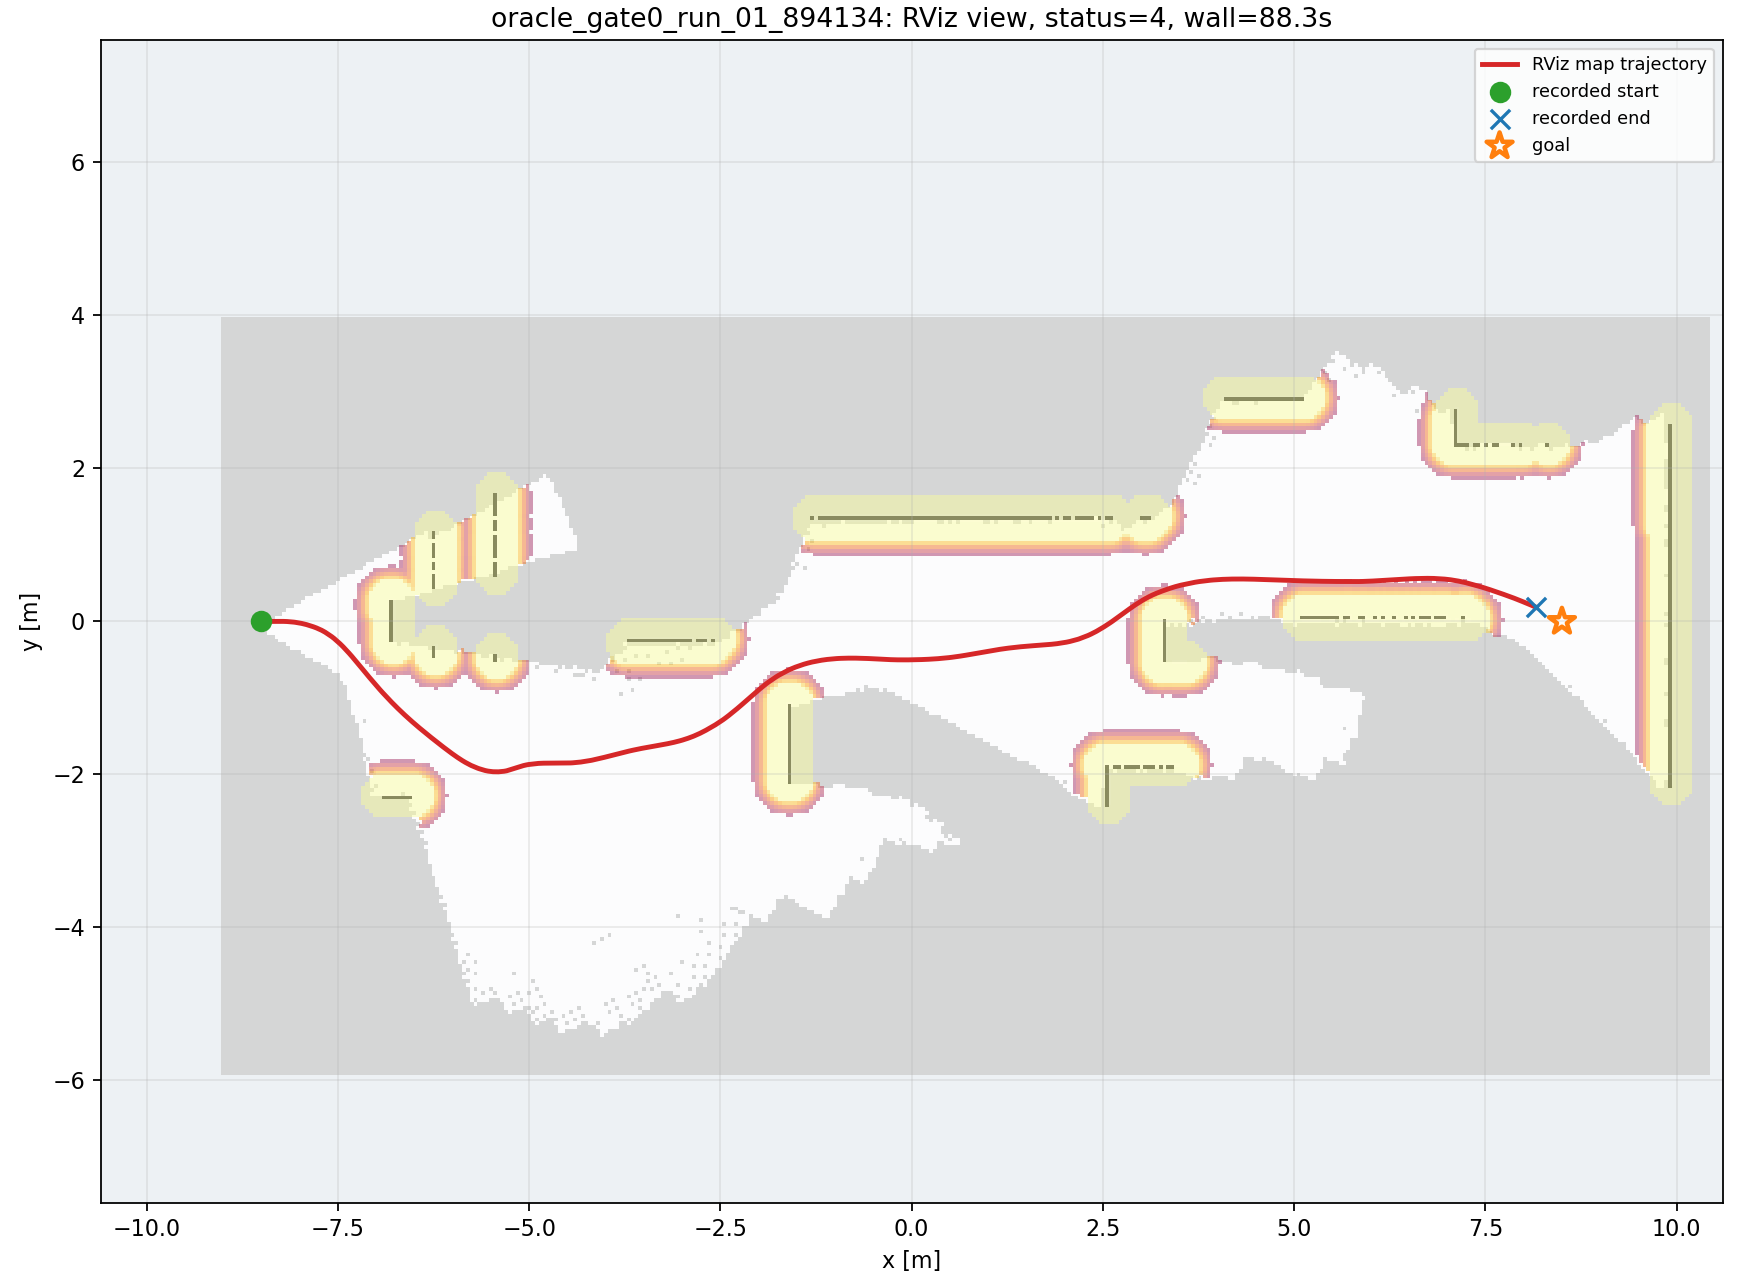

The data file committed next to this chart (first rows):
wall_time, wall_elapsed_s, sim_time, x, y, yaw
1787844268, 0.0, 50.59, -8.498, 1.005487493329668e-06, 0.001435
1787844271, 2.359, 53.35, -8.448, 0.0001284, 0.004455
1787844271, 2.371, 53.42, -8.429, 0.0002268, 0.006408
1787844271, 2.383, 53.48, -8.41, 0.0003636, 0.008522
1787844271, 2.661, 53.66, -8.362, 0.0008533, 0.01159
1787844272, 3.223, 53.99, -8.267, 0.001541, -0.003804
1787844272, 3.237, 54.06, -8.248, 0.00142, -0.01092
1787844272, 3.248, 54.13, -8.229, 0.001153, -0.0194
1787844272, 3.259, 54.2, -8.21, 0.0007176, -0.02874
1787844272, 3.541, 54.37, -8.162, -0.001245, -0.0575
1787844273, 3.965, 54.61, -8.096, -0.006537, -0.106
1787844273, 3.979, 54.67, -8.077, -0.008662, -0.1212
1787844273, 3.991, 54.74, -8.058, -0.01108, -0.1369
1787844273, 4.343, 54.98, -7.992, -0.02193, -0.1944
1787844273, 4.419, 55.05, -7.973, -0.02574, -0.2114
1787844273, 4.636, 55.22, -7.927, -0.03665, -0.2543
1787844273, 4.65, 55.29, -7.908, -0.04157, -0.2715
1787844274, 5.002, 55.49, -7.854, -0.05788, -0.3209
1787844274, 5.146, 55.59, -7.834, -0.06478, -0.3305
1787844274, 5.222, 55.66, -7.82, -0.06948, -0.3411
1787844274, 5.509, 55.87, -7.78, -0.08452, -0.3788
1787844275, 6.004, 56.17, -7.723, -0.1097, -0.4577
1787844275, 6.016, 56.24, -7.71, -0.1161, -0.4766
1787844275, 6.027, 56.31, -7.697, -0.1228, -0.495
1787844275, 6.037, 56.38, -7.685, -0.1297, -0.5129
1787844275, 6.178, 56.48, -7.666, -0.1408, -0.5393
1787844275, 6.734, 56.78, -7.594, -0.1877, -0.6292
1787844275, 6.747, 56.85, -7.579, -0.199, -0.6484
1787844275, 6.758, 56.92, -7.564, -0.2107, -0.6667
1787844275, 6.768, 56.99, -7.549, -0.2226, -0.684
1787844276, 7.322, 57.29, -7.484, -0.279, -0.7513
1787844276, 7.337, 57.36, -7.47, -0.2921, -0.764
1787844276, 7.622, 57.56, -7.43, -0.3323, -0.7972
1787844277, 7.909, 57.77, -7.39, -0.3738, -0.8241
1787844277, 8.262, 57.97, -7.352, -0.4161, -0.8446
1787844277, 8.275, 58.04, -7.339, -0.4304, -0.8503
1787844277, 8.287, 58.11, -7.327, -0.4448, -0.8554
1787844277, 8.297, 58.18, -7.314, -0.4592, -0.86
1787844277, 8.784, 58.45, -7.265, -0.5172, -0.8734
1787844278, 8.796, 58.52, -7.253, -0.5319, -0.8757
1787844278, 8.808, 58.59, -7.241, -0.5465, -0.8776
1787844278, 9.158, 58.79, -7.204, -0.5905, -0.8809
1787844278, 9.302, 58.89, -7.186, -0.6125, -0.8815
1787844278, 9.315, 58.96, -7.174, -0.6272, -0.8815
1787844279, 9.806, 59.27, -7.119, -0.6933, -0.8781
1787844279, 9.82, 59.33, -7.107, -0.7079, -0.8766
1787844279, 9.971, 59.47, -7.083, -0.7372, -0.873
1787844279, 10.66, 59.84, -7.015, -0.817, -0.8592
1787844279, 10.67, 59.91, -7.003, -0.8314, -0.8562
1787844279, 10.68, 59.98, -6.99, -0.8457, -0.8531
1787844279, 10.69, 60.05, -6.978, -0.8601, -0.8499
1787844279, 10.69, 60.12, -6.965, -0.8743, -0.8466
1787844279, 10.7, 60.18, -6.952, -0.8886, -0.8431
1787844280, 11.05, 60.39, -6.914, -0.931, -0.8324
1787844281, 11.81, 60.8, -6.836, -1.015, -0.8095
1787844281, 11.82, 60.86, -6.823, -1.028, -0.8055
1787844281, 11.83, 60.93, -6.81, -1.042, -0.8015
1787844281, 11.84, 61, -6.797, -1.056, -0.7975
1787844281, 11.92, 61.07, -6.783, -1.069, -0.7935
1787844281, 12.41, 61.34, -6.73, -1.123, -0.7773
... 437 more rows
